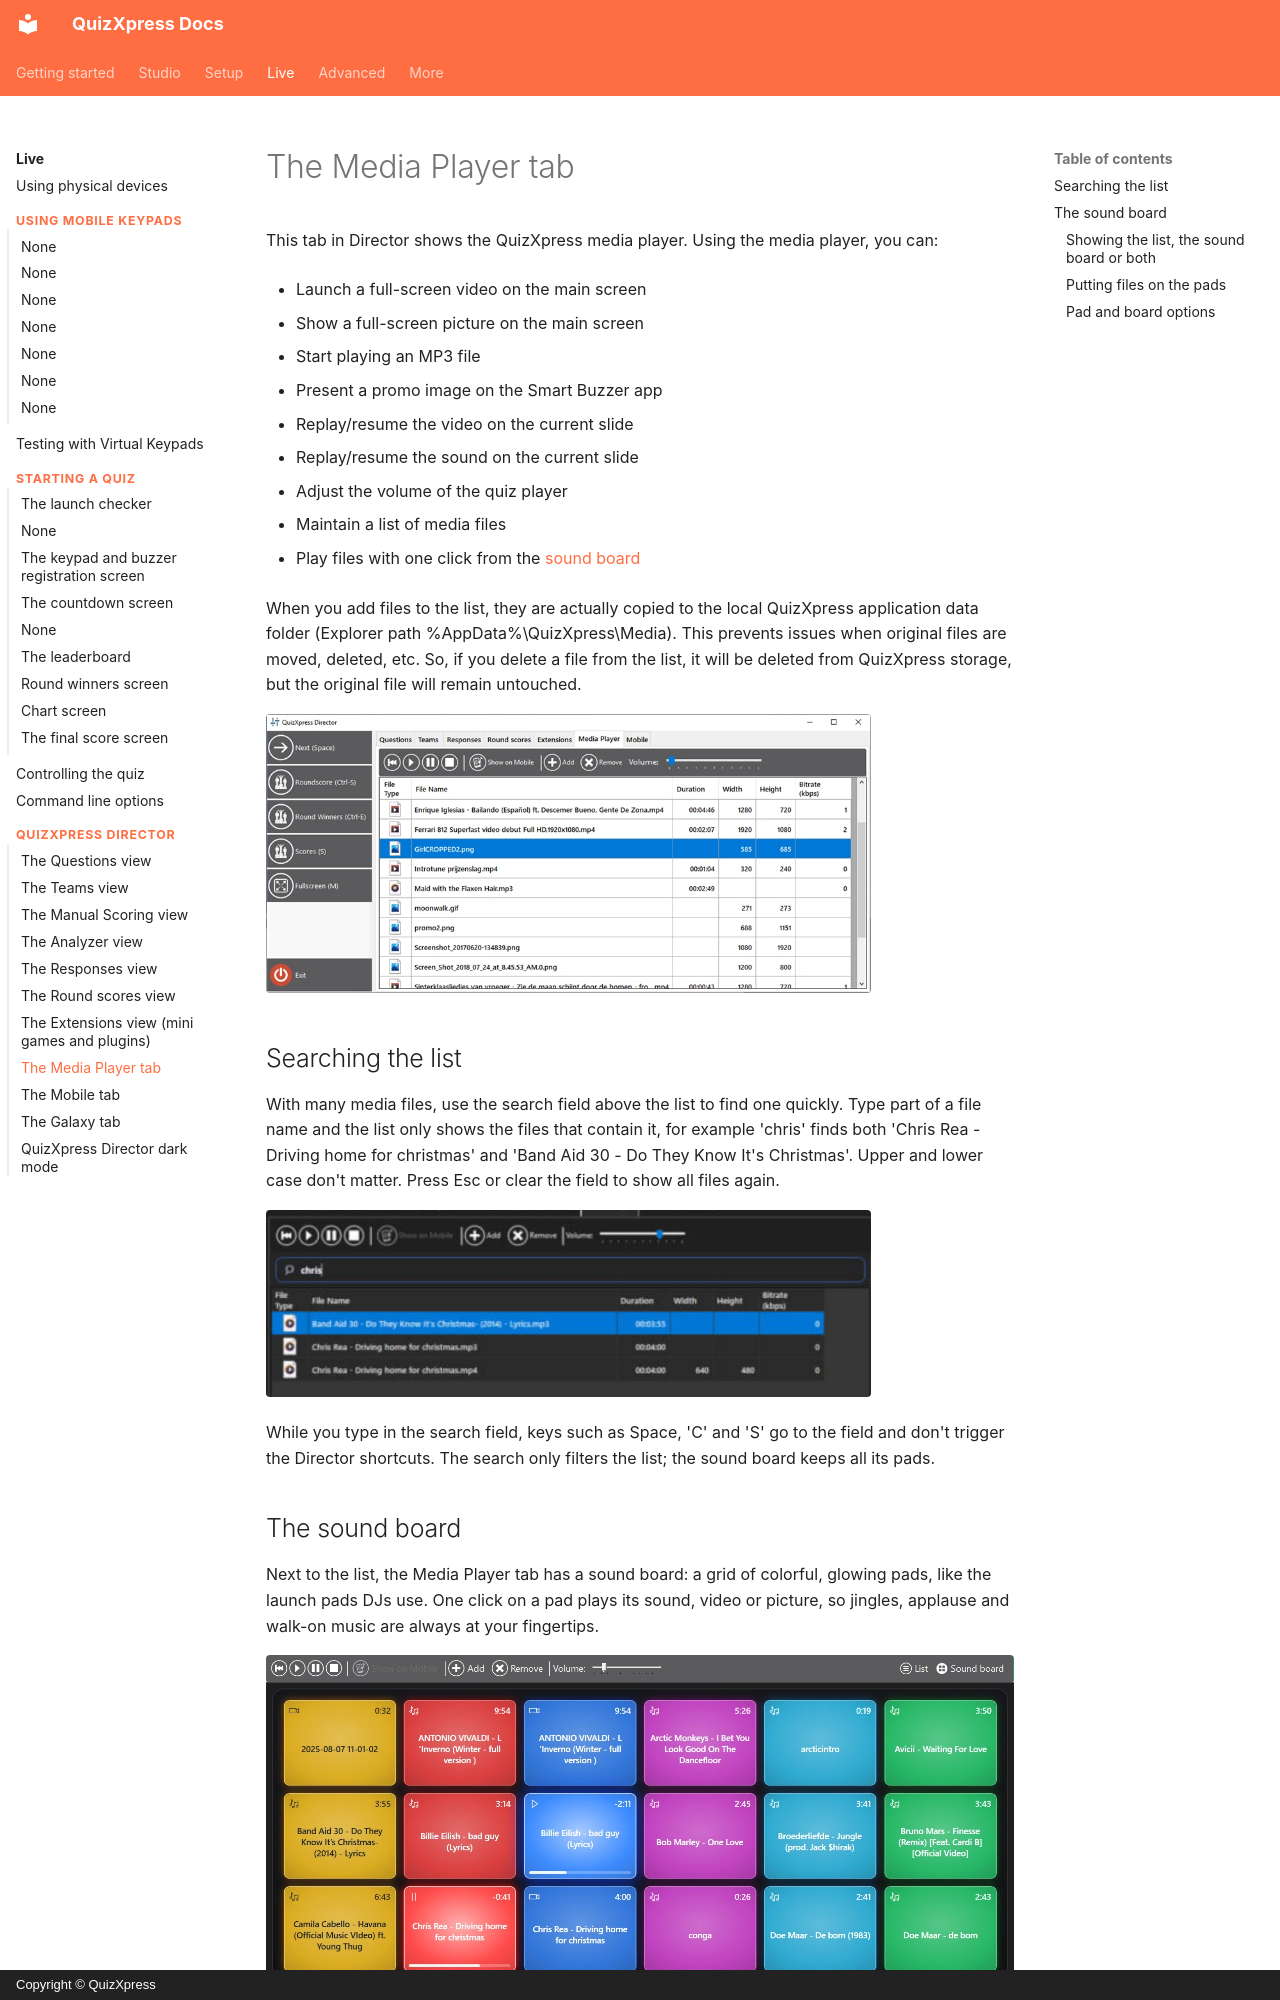

repository: gameshowcrew/quizxpress-docs · page: live/quizxpress-director/the-media-player-tab/index.html · generator: mkdocs · copyright: Copyright © QuizXpress

# The Media Player tab

This tab in Director shows the QuizXpress media player. Using the media player, you can:

- Launch a full-screen video on the main screen

- Show a full-screen picture on the main screen

- Start playing an MP3 file

- Present a promo image on the Smart Buzzer app

- Replay/resume the video on the current slide

- Replay/resume the sound on the current slide

- Adjust the volume of the quiz player

- Maintain a list of media files

- Play files with one click from the [sound board](#the-sound-board)

When you add files to the list, they are actually copied to the local QuizXpress application data folder (Explorer path %AppData%\QuizXpress\Media). This prevents issues when original files are moved, deleted, etc. So, if you delete a file from the list, it will be deleted from QuizXpress storage, but the original file will remain untouched.

![](../../assets/images/image454.webp){ width="605" loading=lazy }

## Searching the list

With many media files, use the search field above the list to find one quickly. Type part of a file name and the list only shows the files that contain it, for example 'chris' finds both 'Chris Rea - Driving home for christmas' and 'Band Aid 30 - Do They Know It's Christmas'. Upper and lower case don't matter. Press Esc or clear the field to show all files again.

![Media list filtered with the search field](../../assets/images/media-player-search.webp){ width="605" loading=lazy }

While you type in the search field, keys such as Space, 'C' and 'S' go to the field and don't trigger the Director shortcuts. The search only filters the list; the sound board keeps all its pads.
